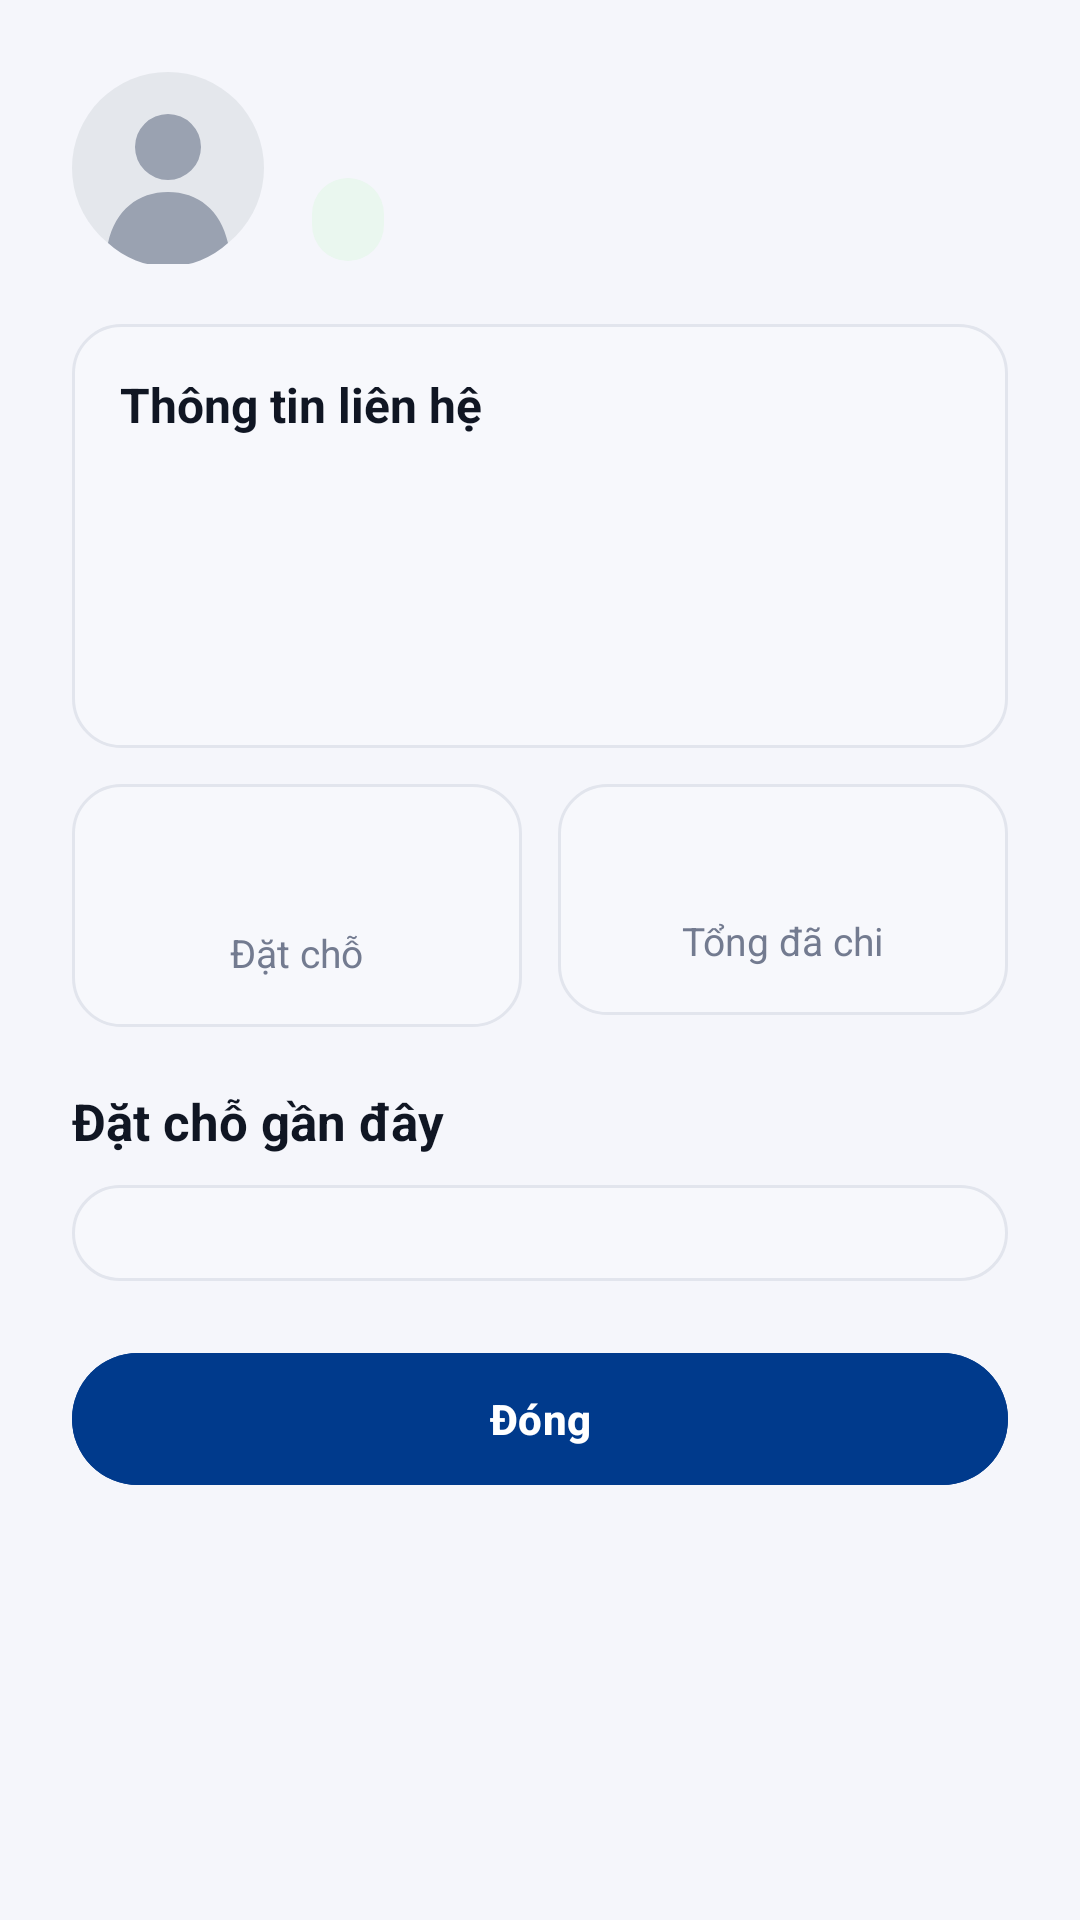

Layout XML and referenced resources for this Android screen:
<!-- AndroidManifest.xml: application theme Theme.Homestay -->
<!-- res/layout/dialog_admin_user_details.xml -->
<?xml version="1.0" encoding="utf-8"?>
<ScrollView xmlns:android="http://schemas.android.com/apk/res/android"
    android:layout_width="match_parent" android:layout_height="wrap_content" android:fillViewport="true">
    <LinearLayout android:layout_width="match_parent" android:layout_height="wrap_content"
        android:orientation="vertical" android:padding="24dp">
        <LinearLayout android:layout_width="match_parent" android:layout_height="wrap_content"
            android:gravity="center_vertical" android:orientation="horizontal">
            <ImageView android:layout_width="64dp" android:layout_height="64dp"
                android:contentDescription="Ảnh đại diện" android:src="@drawable/ic_user_avatar_default" />
            <LinearLayout android:layout_width="0dp" android:layout_height="wrap_content"
                android:layout_marginStart="16dp" android:layout_weight="1" android:orientation="vertical">
                <TextView android:id="@+id/tv_detail_name" android:layout_width="match_parent"
                    android:layout_height="wrap_content" android:textColor="@color/home_title"
                    android:textSize="21sp" android:textStyle="bold" />
                <TextView android:id="@+id/tv_detail_status" android:layout_width="wrap_content"
                    android:layout_height="wrap_content" android:layout_marginTop="6dp"
                    android:background="@drawable/bg_available_chip" android:paddingHorizontal="12dp"
                    android:paddingVertical="5dp" android:textColor="#14804A" android:textSize="13sp"
                    android:textStyle="bold" />
            </LinearLayout>
        </LinearLayout>
        <LinearLayout android:layout_width="match_parent" android:layout_height="wrap_content"
            android:layout_marginTop="20dp" android:background="@drawable/bg_user_detail_section"
            android:orientation="vertical" android:padding="16dp">
            <TextView android:layout_width="wrap_content" android:layout_height="wrap_content"
                android:text="Thông tin liên hệ" android:textColor="@color/home_title"
                android:textSize="16sp" android:textStyle="bold" />
            <TextView android:id="@+id/tv_detail_email" android:layout_width="match_parent" android:layout_height="wrap_content" android:layout_marginTop="12dp" android:textColor="#4F5668" android:textSize="15sp" />
            <TextView android:id="@+id/tv_detail_phone" android:layout_width="match_parent" android:layout_height="wrap_content" android:layout_marginTop="8dp" android:textColor="#4F5668" android:textSize="15sp" />
            <TextView android:id="@+id/tv_detail_joined" android:layout_width="match_parent" android:layout_height="wrap_content" android:layout_marginTop="8dp" android:textColor="#737B90" android:textSize="14sp" />
        </LinearLayout>
        <LinearLayout android:layout_width="match_parent" android:layout_height="wrap_content"
            android:layout_marginTop="12dp" android:orientation="horizontal">
            <LinearLayout android:layout_width="0dp" android:layout_height="wrap_content" android:layout_weight="1"
                android:background="@drawable/bg_user_detail_section" android:gravity="center" android:orientation="vertical" android:padding="16dp">
                <TextView android:id="@+id/tv_detail_booking_count" android:layout_width="wrap_content" android:layout_height="wrap_content" android:textColor="@color/home_primary" android:textSize="21sp" android:textStyle="bold" />
                <TextView android:layout_width="wrap_content" android:layout_height="wrap_content" android:layout_marginTop="3dp" android:text="Đặt chỗ" android:textColor="#737B90" android:textSize="13sp" />
            </LinearLayout>
            <Space android:layout_width="12dp" android:layout_height="1dp" />
            <LinearLayout android:layout_width="0dp" android:layout_height="wrap_content" android:layout_weight="1"
                android:background="@drawable/bg_user_detail_section" android:gravity="center" android:orientation="vertical" android:padding="16dp">
                <TextView android:id="@+id/tv_detail_spent" android:layout_width="wrap_content" android:layout_height="wrap_content" android:textColor="#14804A" android:textSize="18sp" android:textStyle="bold" />
                <TextView android:layout_width="wrap_content" android:layout_height="wrap_content" android:layout_marginTop="3dp" android:text="Tổng đã chi" android:textColor="#737B90" android:textSize="13sp" />
            </LinearLayout>
        </LinearLayout>
        <TextView android:layout_width="match_parent" android:layout_height="wrap_content"
            android:layout_marginTop="20dp" android:text="Đặt chỗ gần đây" android:textColor="@color/home_title"
            android:textSize="17sp" android:textStyle="bold" />
        <LinearLayout android:id="@+id/layout_detail_history" android:layout_width="match_parent"
            android:layout_height="wrap_content" android:layout_marginTop="10dp"
            android:background="@drawable/bg_user_detail_section" android:orientation="vertical" android:padding="16dp" />
        <com.google.android.material.button.MaterialButton android:id="@+id/btn_detail_close"
            android:layout_width="match_parent" android:layout_height="52dp" android:layout_marginTop="20dp"
            android:text="Đóng" android:textAllCaps="false" android:textColor="@android:color/white"
            android:textStyle="bold" android:backgroundTint="@color/home_primary" />
    </LinearLayout>
</ScrollView>
<!-- resources referenced by this layout -->
<resources>
  <color name="home_primary">#003a8c</color>
  <color name="home_title">#101623</color>
  <!-- drawable bg_available_chip (drawable) -->
  <?xml version="1.0" encoding="utf-8"?>
  <shape xmlns:android="http://schemas.android.com/apk/res/android" android:shape="rectangle">
      <solid android:color="#EAF7EF" />
      <corners android:radius="16dp" />
  </shape>
  <!-- drawable bg_user_detail_section (drawable) -->
  <?xml version="1.0" encoding="utf-8"?>
  <shape xmlns:android="http://schemas.android.com/apk/res/android" android:shape="rectangle">
      <solid android:color="#F7F8FC" />
      <stroke android:width="1dp" android:color="#E2E5ED" />
      <corners android:radius="16dp" />
  </shape>
  <!-- drawable ic_user_avatar_default (drawable) -->
  <?xml version="1.0" encoding="utf-8"?>
  <vector xmlns:android="http://schemas.android.com/apk/res/android"
      android:width="64dp"
      android:height="64dp"
      android:viewportWidth="64"
      android:viewportHeight="64">
  
      <path
          android:fillColor="#E4E7EC"
          android:pathData="M32,0a32,32 0,1 0,0 64a32,32 0,1 0,0 -64z" />
      <path
          android:fillColor="#9AA2B1"
          android:pathData="M32,14a11,11 0,1 0,0 22a11,11 0,1 0,0 -22zM12,57c2.5,-11 10,-17 20,-17s17.5,6 20,17a29.5,29.5 0,0 1,-40 0z" />
  </vector>
  <style name="Theme.Homestay" parent="Base.Theme.Homestay">
          <item name="android:windowBackground">@color/home_background</item>
          <item name="android:windowAnimationStyle">@null</item>
      </style>
  <style name="Base.Theme.Homestay" parent="Theme.Material3.DayNight.NoActionBar">
          
          
      </style>
  <color name="home_background">#f5f6fb</color>
</resources>
